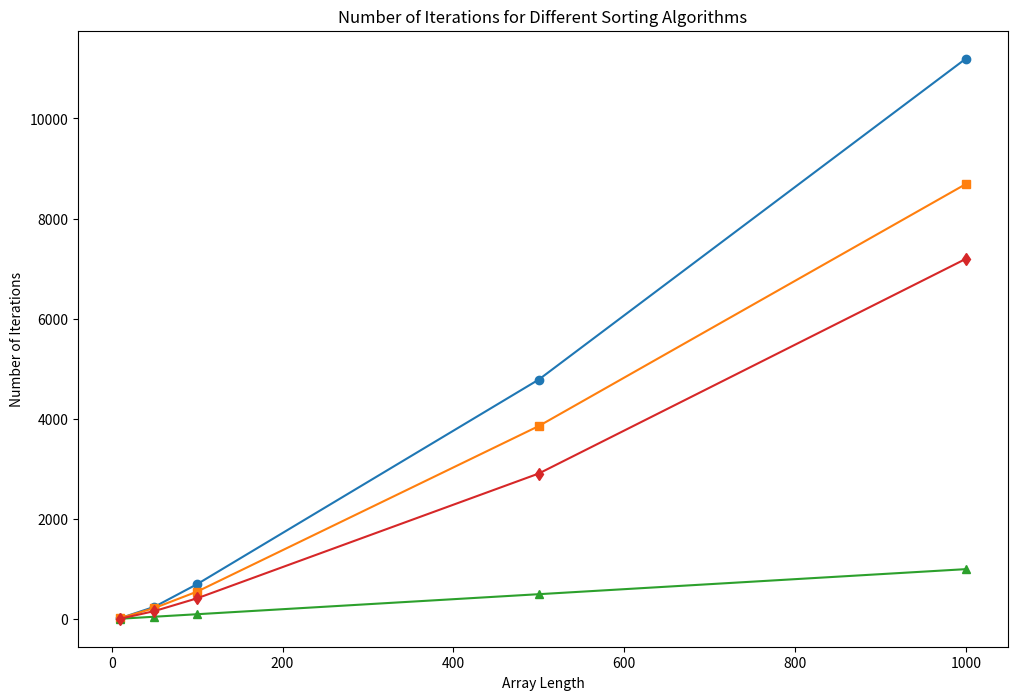

Reproduce this figure in Python.
import matplotlib.pyplot as plt
import numpy as np


# Implement sorting algorithms

# Quick Sort
def quick_sort(arr, start, end, iterations):
    if start < end:
        pi, new_iterations = partition(arr, start, end)
        iterations[0] += new_iterations
        quick_sort(arr, start, pi - 1, iterations)
        quick_sort(arr, pi + 1, end, iterations)


def partition(arr, start, end):
    pivot = arr[end]
    i = start - 1
    iterations = 0
    for j in range(start, end):
        iterations += 1
        if arr[j] < pivot:
            i += 1
            arr[i], arr[j] = arr[j], arr[i]
    arr[i + 1], arr[end] = arr[end], arr[i + 1]
    return i + 1, iterations


# Merge Sort
def merge_sort(arr, iterations):
    if len(arr) > 1:
        mid = len(arr) // 2
        L = arr[:mid]
        R = arr[mid:]

        merge_sort(L, iterations)
        merge_sort(R, iterations)

        i = j = k = 0

        while i < len(L) and j < len(R):
            iterations[0] += 1
            if L[i] < R[j]:
                arr[k] = L[i]
                i += 1
            else:
                arr[k] = R[j]
                j += 1
            k += 1

        while i < len(L):
            arr[k] = L[i]
            i += 1
            k += 1

        while j < len(R):
            arr[k] = R[j]
            j += 1
            k += 1


# Heap Sort
def heapify(arr, n, i, iterations):
    largest = i
    l = 2 * i + 1
    r = 2 * i + 2

    if l < n and arr[l] > arr[largest]:
        largest = l

    if r < n and arr[r] > arr[largest]:
        largest = r

    if largest != i:
        arr[i], arr[largest] = arr[largest], arr[i]
        heapify(arr, n, largest, iterations)


def heap_sort(arr, iterations):
    n = len(arr)

    for i in range(n // 2 - 1, -1, -1):
        heapify(arr, n, i, iterations)

    for i in range(n - 1, 0, -1):
        arr[i], arr[0] = arr[0], arr[i]
        iterations[0] += 1
        heapify(arr, i, 0, iterations)


# Shell Sort
def shell_sort(arr, iterations):
    n = len(arr)
    gap = n // 2

    while gap > 0:
        for i in range(gap, n):
            temp = arr[i]
            j = i
            while j >= gap and arr[j - gap] > temp:
                arr[j] = arr[j - gap]
                j -= gap
                iterations[0] += 1
            arr[j] = temp
        gap //= 2


array_lengths = [10, 50, 100, 500, 1000]
quick_sort_iterations = []
merge_sort_iterations = []
heap_sort_iterations = []
shell_sort_iterations = []

for length in array_lengths:
    arr = np.random.randint(1, 1000, length).tolist()

    iterations = [0]
    quick_sort(arr.copy(), 0, length - 1, iterations)
    quick_sort_iterations.append(iterations[0])
    print(f'Quick Sort - Array Length: {length}, Iterations: {iterations[0]}')

    iterations = [0]
    merge_sort(arr.copy(), iterations)
    merge_sort_iterations.append(iterations[0])
    print(f'Merge Sort - Array Length: {length}, Iterations: {iterations[0]}')

    iterations = [0]
    heap_sort(arr.copy(), iterations)
    heap_sort_iterations.append(iterations[0])
    print(f'Heap Sort - Array Length: {length}, Iterations: {iterations[0]}')

    iterations = [0]
    shell_sort(arr.copy(), iterations)  # Replacing radix sort with shell sort
    shell_sort_iterations.append(iterations[0])
    print(f'Shell Sort - Array Length: {length}, Iterations: {iterations[0]}')

    print('\n')

plt.figure(figsize=[12, 8])
plt.plot(array_lengths, quick_sort_iterations, label='Quick Sort', marker='o')
plt.plot(array_lengths, merge_sort_iterations, label='Merge Sort', marker='s')
plt.plot(array_lengths, heap_sort_iterations, label='Heap Sort', marker='^')
plt.plot(array_lengths, shell_sort_iterations, label='Shell Sort', marker='d')
plt.xlabel('Array Length')
plt.ylabel('Number of Iterations')
plt.title('Number of Iterations for Different Sorting Algorithms')
plt.show()
